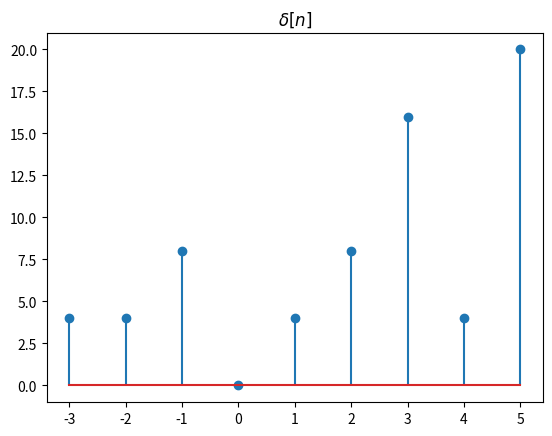

Write the Python code that produced this figure.
# -*- coding: utf-8 -*-
"""
Created on Fri Nov 27 15:31:02 2020

[redacted]
"""

import numpy as np
import numpy
import matplotlib.pyplot as plt


def drawSignal(idx, x_n):
    fig= plt.figure()
    ax=fig.add_subplot(111) #what is the meaning??
    plt.title("$\delta[n]$")
    ax.stem(idx,x_n)
 
    
def Scaling(org_signal,a):
    idx,x_n=org_signal
    
    y_n=np.zeros(idx.size)
    y_n=a*x_n
    
    return (idx,y_n)
    
if __name__=="__main__":
    
    signal=(np.array([-3, -2, -1,  0,  1,  2, 3, 4, 5]),np.array([1, 1, 2, 0, 1, 2, 4, 1, 5]))
    out=Scaling(signal,4)
    drawSignal(out[0],out[1])